Photos from the image-classification dataset "Jute_Pest_Processed" in the GitHub repository evanhu-ds/Transfer-Learning-for-Image-Classification. Its 17 classes are: beet armyworm, black hairy, cutworm, field cricket, jute aphid, jute hairy, jute red mite, jute semilooper, jute stem girdler, jute stem weevil, leaf beetle, mealybug, pod borer, scopula emissaria, termite, termite odontotermes rambur, yellow mite.

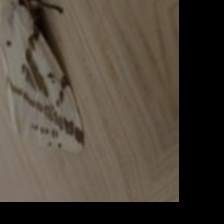
Label: jute hairy

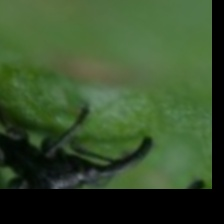
Label: jute stem weevil

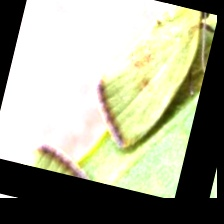
Label: pod borer

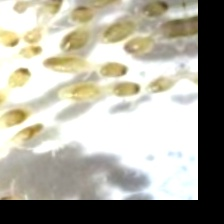
Label: termite

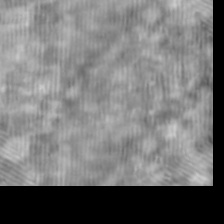
Label: jute red mite

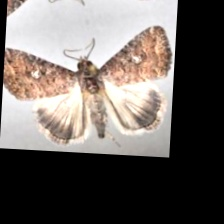
Label: jute semilooper
